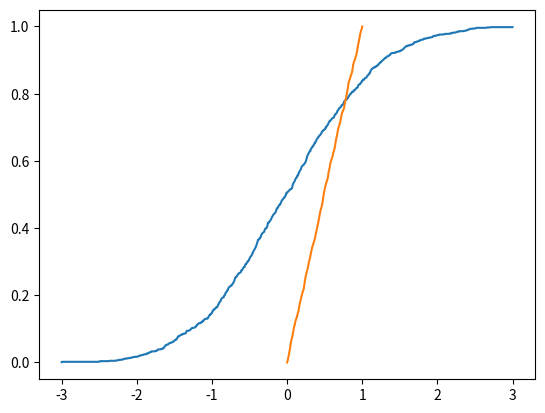

Generate this figure with matplotlib:
# Filename: ecdf.py
# Author: John Stachurski
# Date: December 2008
# Corresponds to: Listing 6.3

import matplotlib.pyplot as plt
import numpy as np


class ECDF:

    def __init__(self, observations):
        self.observations = observations

    def __call__(self, x):
        counter = 0.0
        for obs in self.observations:
            if obs <= x:
                counter += 1
        return counter / len(self.observations)


def ecdf(obs, x):
    "Stop Writing Classes."
    counter = 0
    for ob in obs:
        if ob <= x:
            counter += 1
    return counter / len(obs)


X = np.random.randn(1000)
U = np.random.uniform(size=1000)

ecdfsu = [ecdf(U, quantile) for quantile in np.linspace(0, 1, 100)]
ecdfs = [ecdf(X, quantile) for quantile in np.linspace(-3, 3, 1000)]

plt.plot(np.linspace(-3, 3, 1000), ecdfs)
plt.plot(np.linspace(0, 1, 100), ecdfsu)
